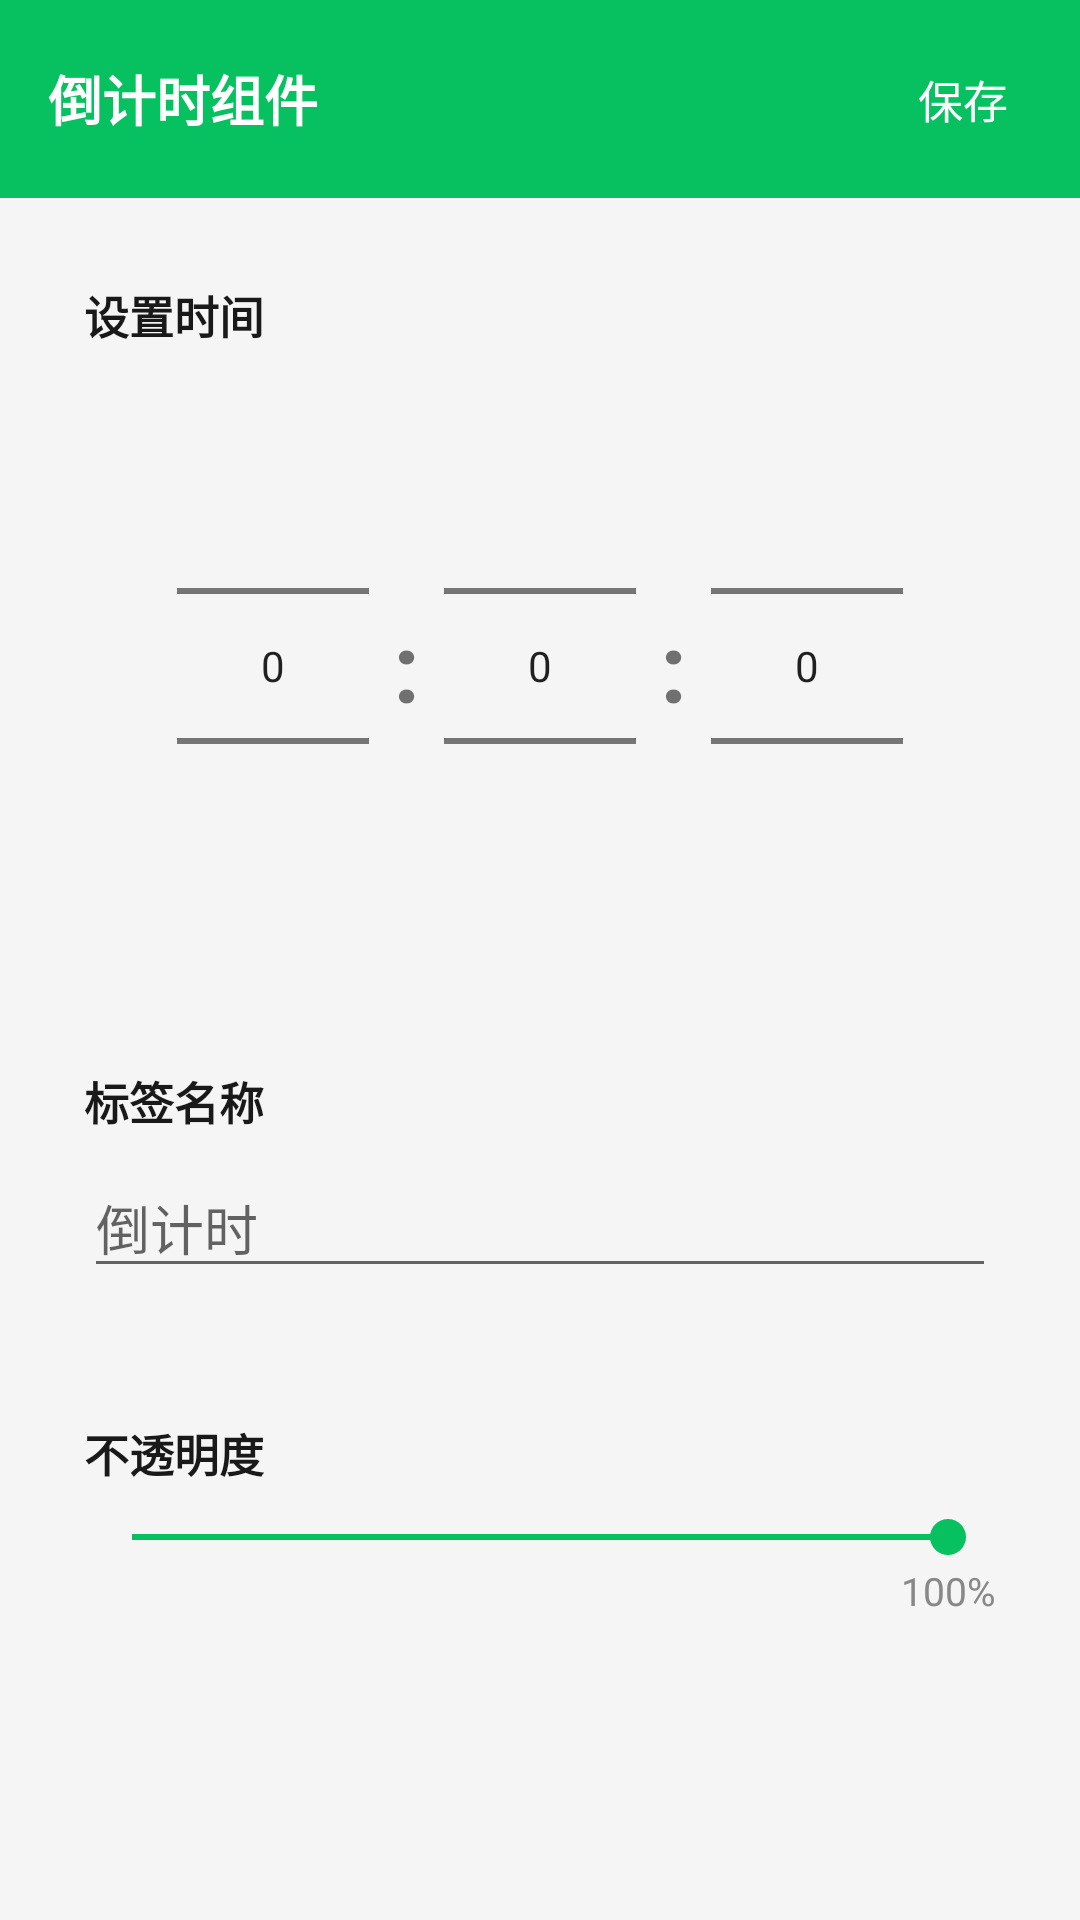

Write the Android layout XML for this screen, with the resource values it uses.
<!-- AndroidManifest.xml: application theme Theme.WidgetTool -->
<!-- res/layout/activity_countdown_widget_edit.xml -->
<?xml version="1.0" encoding="utf-8"?>
<ScrollView xmlns:android="http://schemas.android.com/apk/res/android"
    android:layout_width="match_parent"
    android:layout_height="match_parent"
    android:background="@color/background"
    android:fillViewport="true">

    <LinearLayout
        android:layout_width="match_parent"
        android:layout_height="wrap_content"
        android:orientation="vertical">

        <LinearLayout
            android:layout_width="match_parent"
            android:layout_height="wrap_content"
            android:background="@color/primary"
            android:orientation="horizontal"
            android:gravity="center_vertical"
            android:paddingHorizontal="16dp"
            android:paddingVertical="14dp">

            <TextView
                android:id="@+id/tvTitle"
                android:layout_width="0dp"
                android:layout_height="wrap_content"
                android:layout_weight="1"
                android:text="@string/countdown_widget"
                style="@style/TopBarTitle" />

            <TextView
                android:id="@+id/btnSave"
                android:layout_width="wrap_content"
                android:layout_height="wrap_content"
                android:text="@string/save"
                android:textColor="@color/white"
                android:textSize="15sp"
                android:padding="8dp"
                android:background="?attr/selectableItemBackgroundBorderless" />

        </LinearLayout>

        <LinearLayout
            android:layout_width="match_parent"
            android:layout_height="wrap_content"
            android:orientation="vertical"
            android:layout_margin="12dp"
            android:background="@drawable/widget_card_bg"
            android:padding="16dp">

            <TextView
                android:layout_width="wrap_content"
                android:layout_height="wrap_content"
                android:text="@string/set_time"
                android:textSize="15sp"
                android:textColor="@color/text_primary"
                android:textStyle="bold" />

            <LinearLayout
                android:layout_width="match_parent"
                android:layout_height="wrap_content"
                android:layout_marginTop="16dp"
                android:orientation="horizontal"
                android:gravity="center">

                <NumberPicker
                    android:id="@+id/npHours"
                    android:layout_width="wrap_content"
                    android:layout_height="wrap_content" />

                <TextView
                    android:layout_width="wrap_content"
                    android:layout_height="wrap_content"
                    android:text=":"
                    android:textSize="32sp"
                    android:textStyle="bold"
                    android:layout_marginHorizontal="8dp" />

                <NumberPicker
                    android:id="@+id/npMinutes"
                    android:layout_width="wrap_content"
                    android:layout_height="wrap_content" />

                <TextView
                    android:layout_width="wrap_content"
                    android:layout_height="wrap_content"
                    android:text=":"
                    android:textSize="32sp"
                    android:textStyle="bold"
                    android:layout_marginHorizontal="8dp" />

                <NumberPicker
                    android:id="@+id/npSeconds"
                    android:layout_width="wrap_content"
                    android:layout_height="wrap_content" />

            </LinearLayout>

        </LinearLayout>

        <LinearLayout
            android:layout_width="match_parent"
            android:layout_height="wrap_content"
            android:orientation="vertical"
            android:layout_marginHorizontal="12dp"
            android:layout_marginBottom="12dp"
            android:background="@drawable/widget_card_bg"
            android:padding="16dp">

            <TextView
                android:layout_width="wrap_content"
                android:layout_height="wrap_content"
                android:text="标签名称"
                android:textSize="15sp"
                android:textColor="@color/text_primary"
                android:textStyle="bold" />

            <EditText
                android:id="@+id/etLabel"
                android:layout_width="match_parent"
                android:layout_height="wrap_content"
                android:hint="倒计时"
                android:layout_marginTop="8dp"
                android:inputType="text" />

        </LinearLayout>

        <LinearLayout
            android:layout_width="match_parent"
            android:layout_height="wrap_content"
            android:orientation="vertical"
            android:layout_marginHorizontal="12dp"
            android:layout_marginBottom="24dp"
            android:background="@drawable/widget_card_bg"
            android:padding="16dp">

            <TextView
                android:layout_width="wrap_content"
                android:layout_height="wrap_content"
                android:text="@string/opacity"
                android:textSize="15sp"
                android:textColor="@color/text_primary"
                android:textStyle="bold" />

            <SeekBar
                android:id="@+id/sbOpacity"
                android:layout_width="match_parent"
                android:layout_height="wrap_content"
                android:layout_marginTop="8dp"
                android:max="100"
                android:progress="100" />

            <TextView
                android:id="@+id/tvOpacityValue"
                android:layout_width="wrap_content"
                android:layout_height="wrap_content"
                android:text="100%"
                android:textSize="13sp"
                android:textColor="@color/text_secondary"
                android:layout_gravity="end" />

        </LinearLayout>

    </LinearLayout>

</ScrollView>
<!-- resources referenced by this layout -->
<resources>
  <color name="background">#F5F5F5</color>
  <color name="primary">#07C160</color>
  <color name="text_primary">#191919</color>
  <color name="text_secondary">#888888</color>
  <color name="white">#FFFFFF</color>
  <string name="countdown_widget">倒计时组件</string>
  <string name="opacity">不透明度</string>
  <string name="save">保存</string>
  <string name="set_time">设置时间</string>
  <style name="TopBarTitle">
          <item name="android:textSize">18sp</item>
          <item name="android:textColor">@color/white</item>
          <item name="android:textStyle">bold</item>
      </style>
  <style name="Theme.WidgetTool" parent="Theme.MaterialComponents.Light.NoActionBar">
          <item name="colorPrimary">@color/primary</item>
          <item name="colorPrimaryDark">@color/primary_dark</item>
          <item name="colorAccent">@color/primary</item>
          <item name="android:windowBackground">@color/background</item>
          <item name="android:statusBarColor">@color/primary</item>
          <item name="android:windowLightStatusBar" tools:targetApi="m">false</item>
      </style>
  <color name="primary_dark">#06AD56</color>
</resources>
